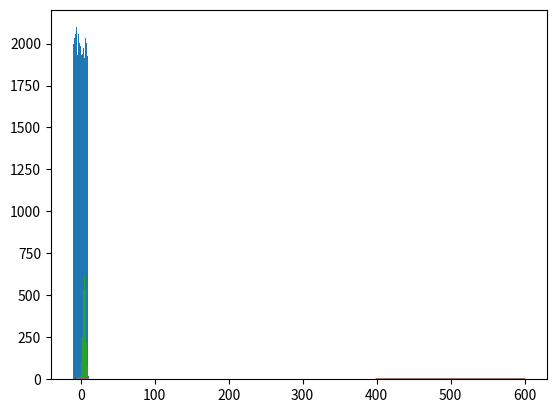

This figure's Python source:

# coding: utf-8

# In[2]:


import numpy as np
import matplotlib.pyplot as plt

values = np.random.uniform(-10.0, 10.0, 100000)

plt.hist(values, 50)
plt.show()


# In[3]:


from scipy.stats import norm
import matplotlib.pyplot as plt

x = np.arange(-3, 3, 0.001)
plt.plot(x, norm.pdf(x))


# In[4]:


import numpy as np
import matplotlib.pyplot as plt

mu = 5.0
sigma = 2.0 
values = np.random.normal(mu, sigma, 10000)
plt.hist(values, 50)
plt.show()


# In[6]:


from scipy.stats import expon 
import matplotlib.pyplot as plt

x = np.arange(0, 10, 0.001)
plt.plot(x, expon.pdf(x))


# In[8]:


#Binomial Probability mass function

from scipy.stats import binom 
import matplotlib.pyplot as plt

n, p = 10, 0.5 
x = np.arange(0, 10, 0.001)
plt.plot(x, binom.pmf(x, n, p))


# In[9]:


#Poisson Probability mass function 

from scipy.stats import poisson 
import matplotlib.pyplot as plt

#mu is average

mu = 500
x = np.arange(400, 600, 0.5)
plt.plot(x, poisson.pmf(x, mu))

